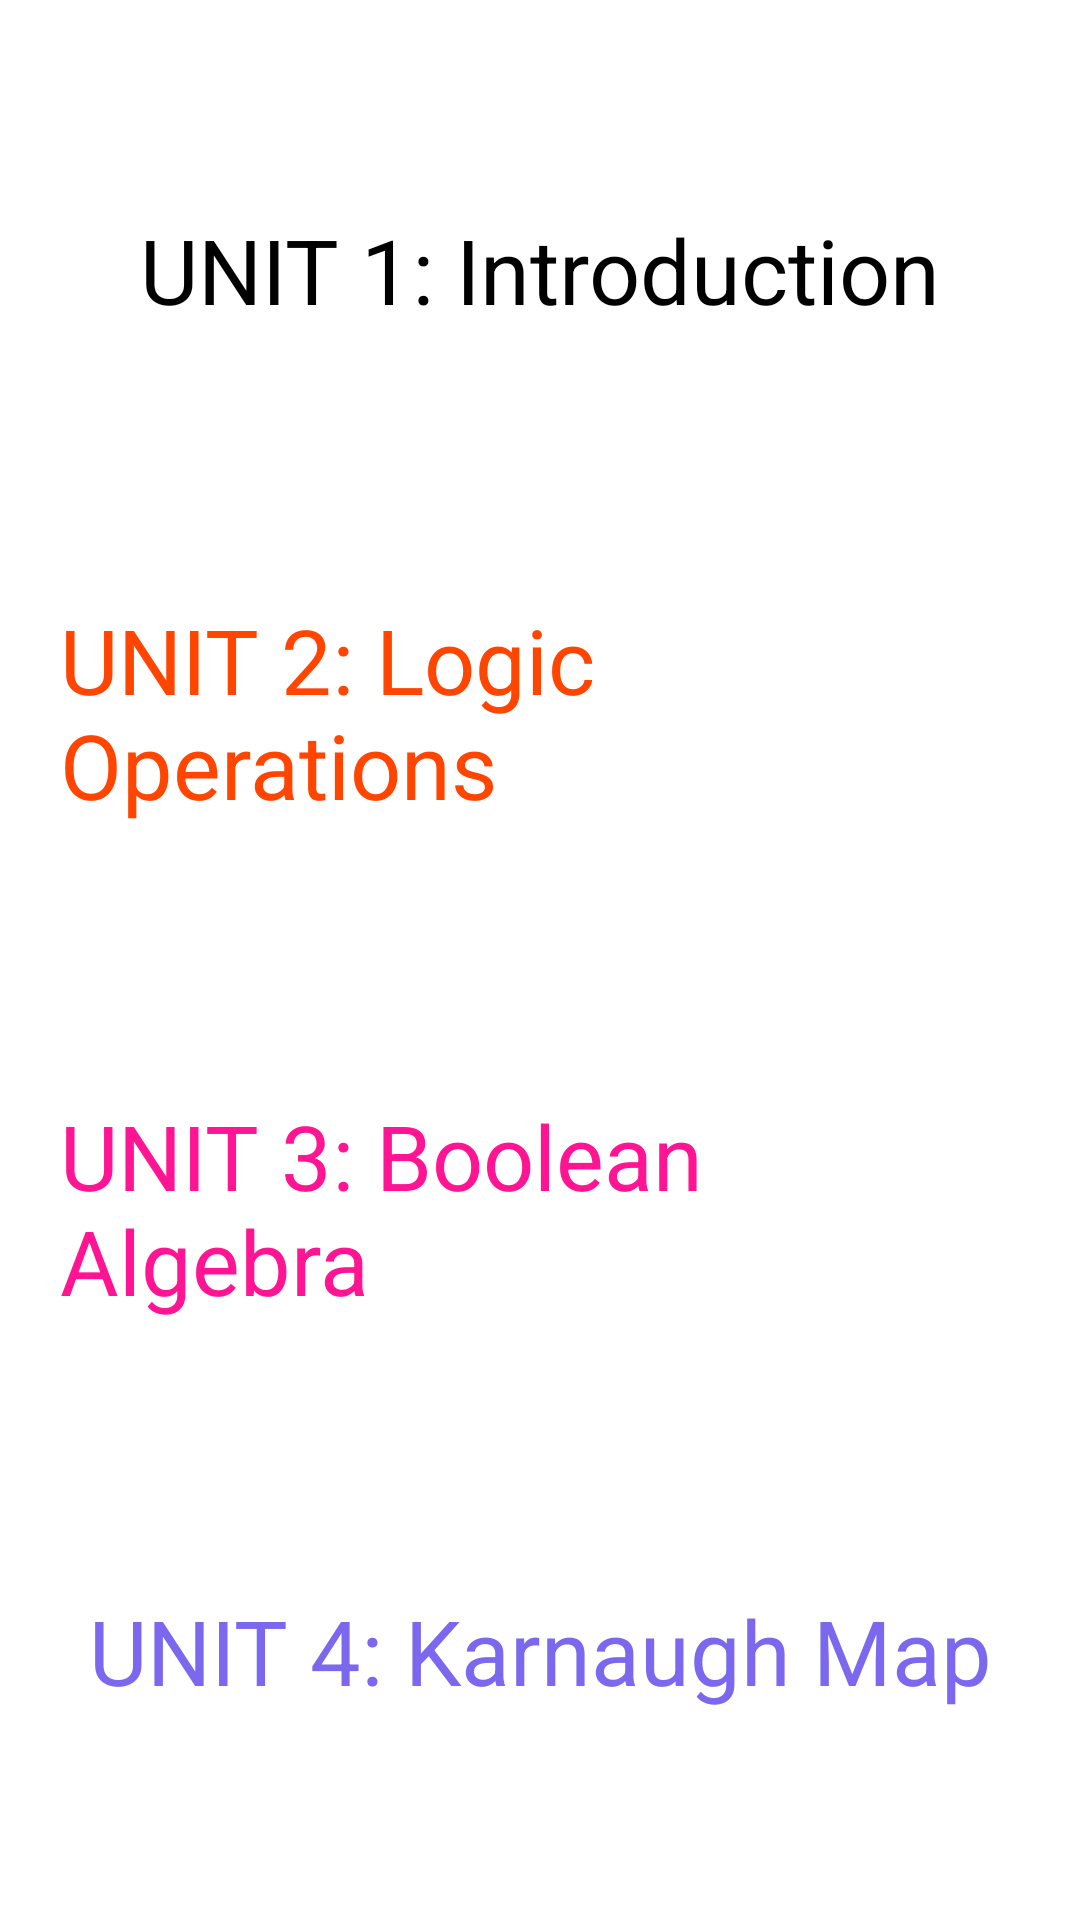

This screen was rendered from an Android layout file. Write that file and the resources it references.
<!-- AndroidManifest.xml: application theme Theme.FYP -->
<!-- res/layout/activity_crash_course_main.xml -->
<?xml version="1.0" encoding="utf-8"?>
<androidx.constraintlayout.widget.ConstraintLayout
    xmlns:android="http://schemas.android.com/apk/res/android"
    xmlns:app="http://schemas.android.com/apk/res-auto"
    xmlns:tools="http://schemas.android.com/tools"
    android:layout_width="match_parent"
    android:layout_height="match_parent"
    tools:context="com.example.fyp.CrashCourseMain">

    <Button
        android:id="@+id/intro_button"
        android:layout_width="wrap_content"
        android:layout_height="wrap_content"
        android:clickable="true"
        android:padding="20sp"
        android:text="@string/intro"
        android:textAllCaps="false"
        android:textSize="30sp"
        app:layout_constraintBottom_toTopOf="@id/logic_operations_button"
        app:layout_constraintEnd_toEndOf="parent"
        app:layout_constraintStart_toStartOf="parent"
        app:layout_constraintTop_toTopOf="parent" />

    <Button
        android:id="@+id/logic_operations_button"
        android:layout_width="wrap_content"
        android:layout_height="wrap_content"
        android:padding="20sp"
        android:text="@string/logic_operations_title"
        android:textAllCaps="false"
        android:textColor="@color/orange_red"
        android:textSize="30sp"
        app:layout_constraintBottom_toTopOf="@id/bool_fun_button"
        app:layout_constraintEnd_toEndOf="parent"
        app:layout_constraintStart_toStartOf="parent"
        app:layout_constraintTop_toBottomOf="@+id/intro_button" />

    <Button
        android:id="@+id/bool_fun_button"
        android:layout_width="wrap_content"
        android:layout_height="wrap_content"
        android:padding="20sp"
        android:text="@string/boolean_algebra"
        android:textColor="@color/deep_pink"
        android:textAllCaps="false"
        android:textSize="30sp"
        app:layout_constraintBottom_toTopOf="@id/kmap_button"
        app:layout_constraintEnd_toEndOf="parent"
        app:layout_constraintStart_toStartOf="parent"
        app:layout_constraintTop_toBottomOf="@+id/logic_operations_button" />

    <Button
        android:id="@+id/kmap_button"
        android:layout_width="wrap_content"
        android:layout_height="wrap_content"
        android:padding="20sp"
        android:text="@string/kmap"
        android:textAllCaps="false"
        android:textColor="@color/medium_slate_blue"
        android:textSize="30sp"
        app:layout_constraintBottom_toBottomOf="parent"
        app:layout_constraintEnd_toEndOf="parent"
        app:layout_constraintStart_toStartOf="parent"
        app:layout_constraintTop_toBottomOf="@+id/bool_fun_button" />

    <ImageView
        android:id="@+id/back_button"
        android:layout_width="26sp"
        android:layout_height="26sp"
        android:layout_margin="20sp"
        android:clickable="true"
        android:src="@drawable/ic_arrow_back"
        app:layout_constraintStart_toStartOf="parent"
        app:layout_constraintTop_toTopOf="parent" />

</androidx.constraintlayout.widget.ConstraintLayout>
<!-- resources referenced by this layout -->
<resources>
  <color name="deep_pink">#FF1493</color>
  <color name="medium_slate_blue">#7B68EE</color>
  <color name="orange_red">#FF4500</color>
  <string name="boolean_algebra">UNIT 3: Boolean Algebra</string>
  <string name="intro">UNIT 1: Introduction</string>
  <string name="kmap">UNIT 4: Karnaugh Map</string>
  <string name="logic_operations_title">UNIT 2: Logic Operations</string>
</resources>
